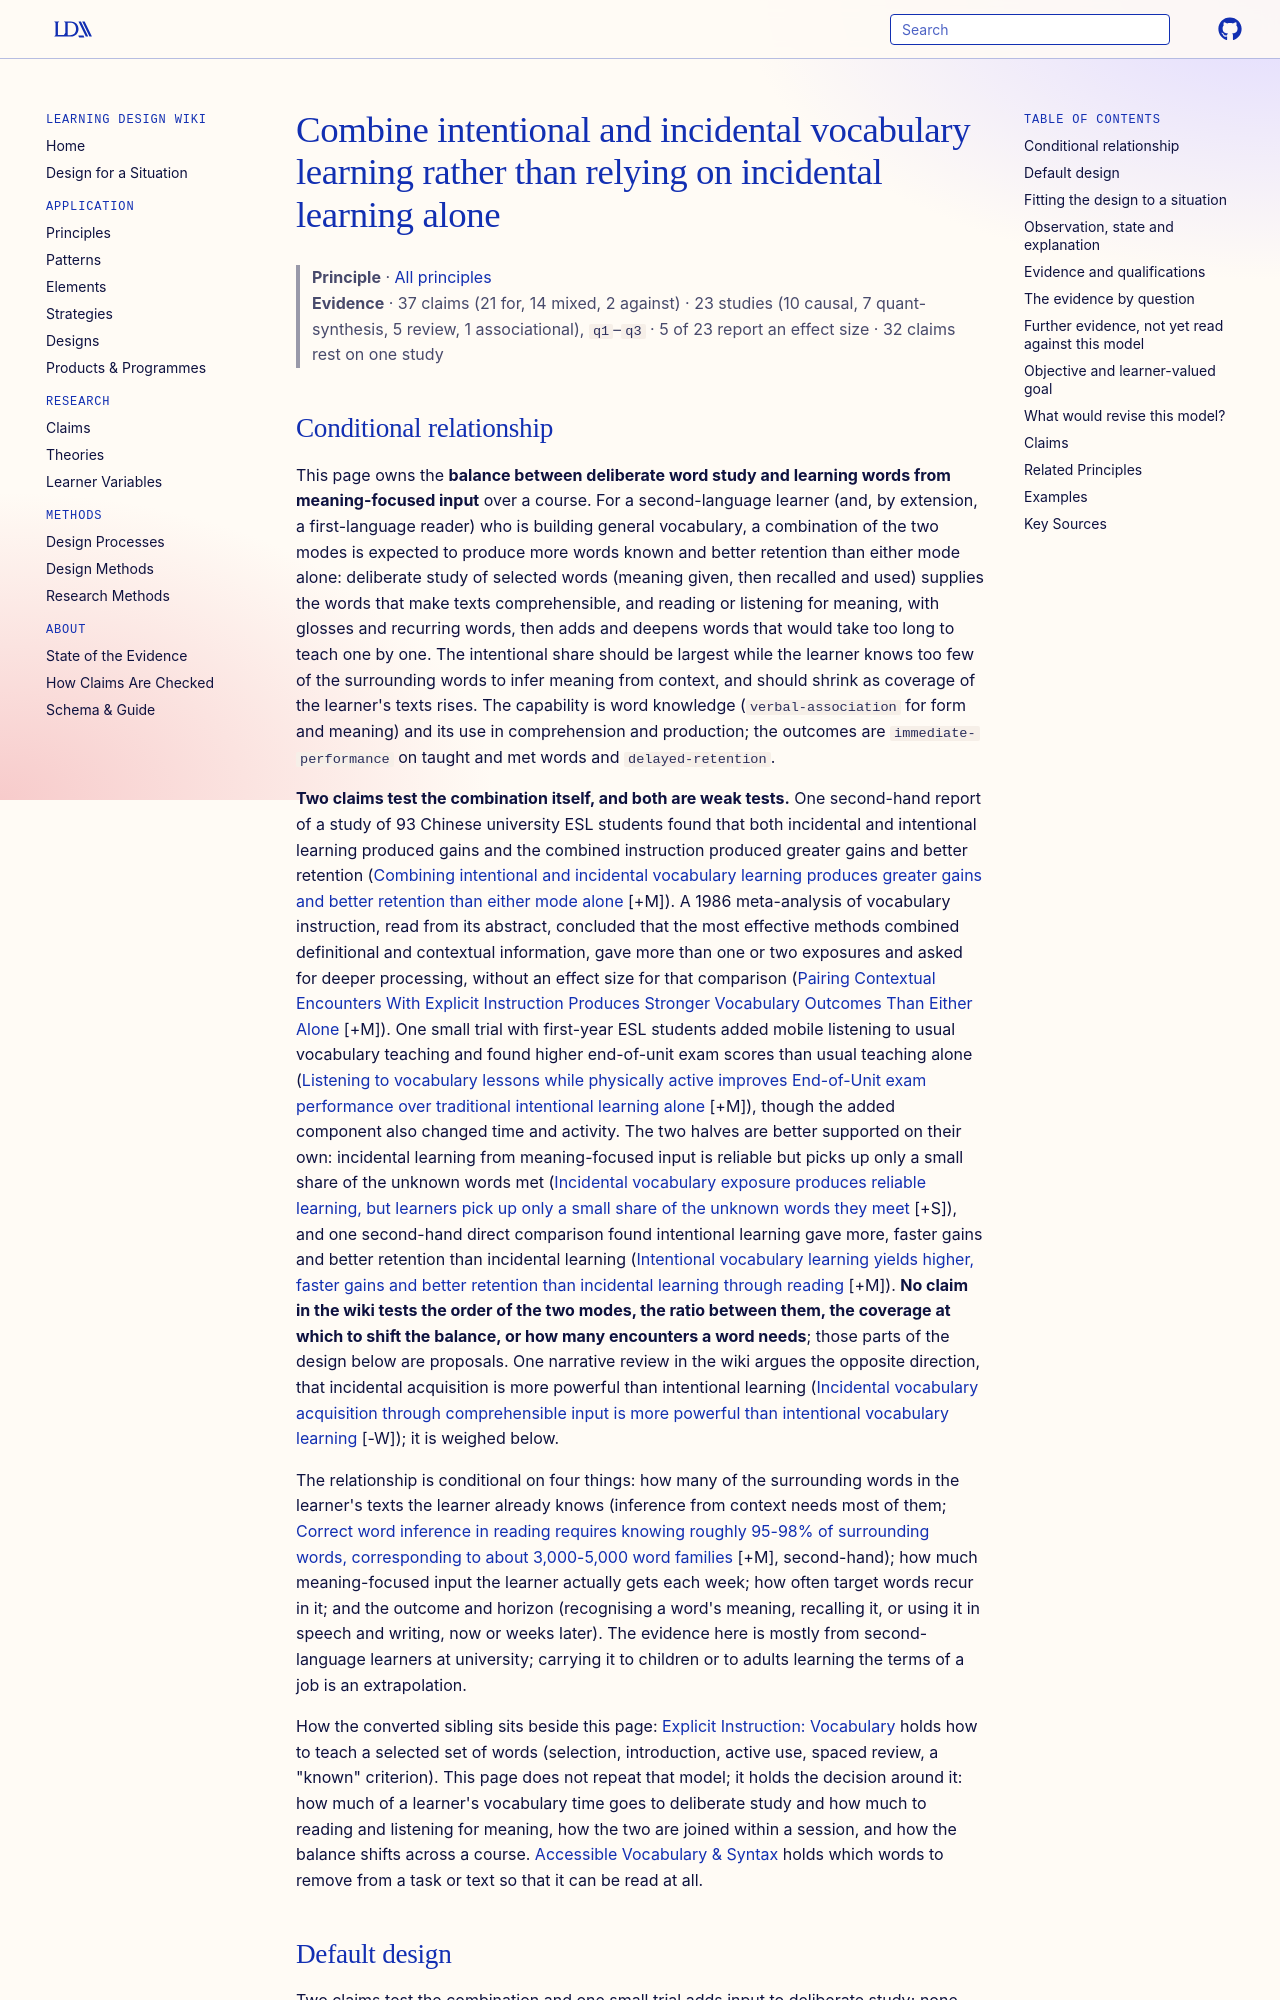

repository: Learning-Design-Alliance/learning-wiki · page: principles/combine-intentional-and-incidental-vocabulary-learning/index.html · generator: mkdocs

---
type: principle
id: combine-intentional-and-incidental-vocabulary-learning
title: Combine intentional and incidental vocabulary learning rather than relying on incidental learning alone
description: "For second-language learners building general vocabulary, deliberate study of selected words combined with reading and listening for meaning (glossed, with recurring words) is expected to give more words and better retention than either mode alone, with the deliberate share largest while text coverage is below about 95%; two thin claims test the combination, none tests its order, ratio or dose."
canonical: true
status: review
generated:
  by: claude/unspecified
  at: 2026-10-15
sources:
  - id: restrepo-ramos-2015
    resource: "http://dx.doi.org/10.15446/profile.v17n1.43957"
    title: "Restrepo Ramos, F. D. (2015). Incidental vocabulary learning in second language acquisition: A literature review. PROFILE Issues in Teachers' Professional Development, 17(1), 157-166. http://dx.doi.org/10.15446/profile.v17n1.43957"
    author: Restrepo Ramos, F. D
---

# Combine intentional and incidental vocabulary learning rather than relying on incidental learning alone

> **Principle** · [All principles](index.md)
> **Evidence** · 37 claims (21 for, 14 mixed, 2 against) · 23 studies (10 causal, 7 quant-synthesis, 5 review, 1 associational), `q1`–`q3` · 5 of 23 report an effect size · 32 claims rest on one study
